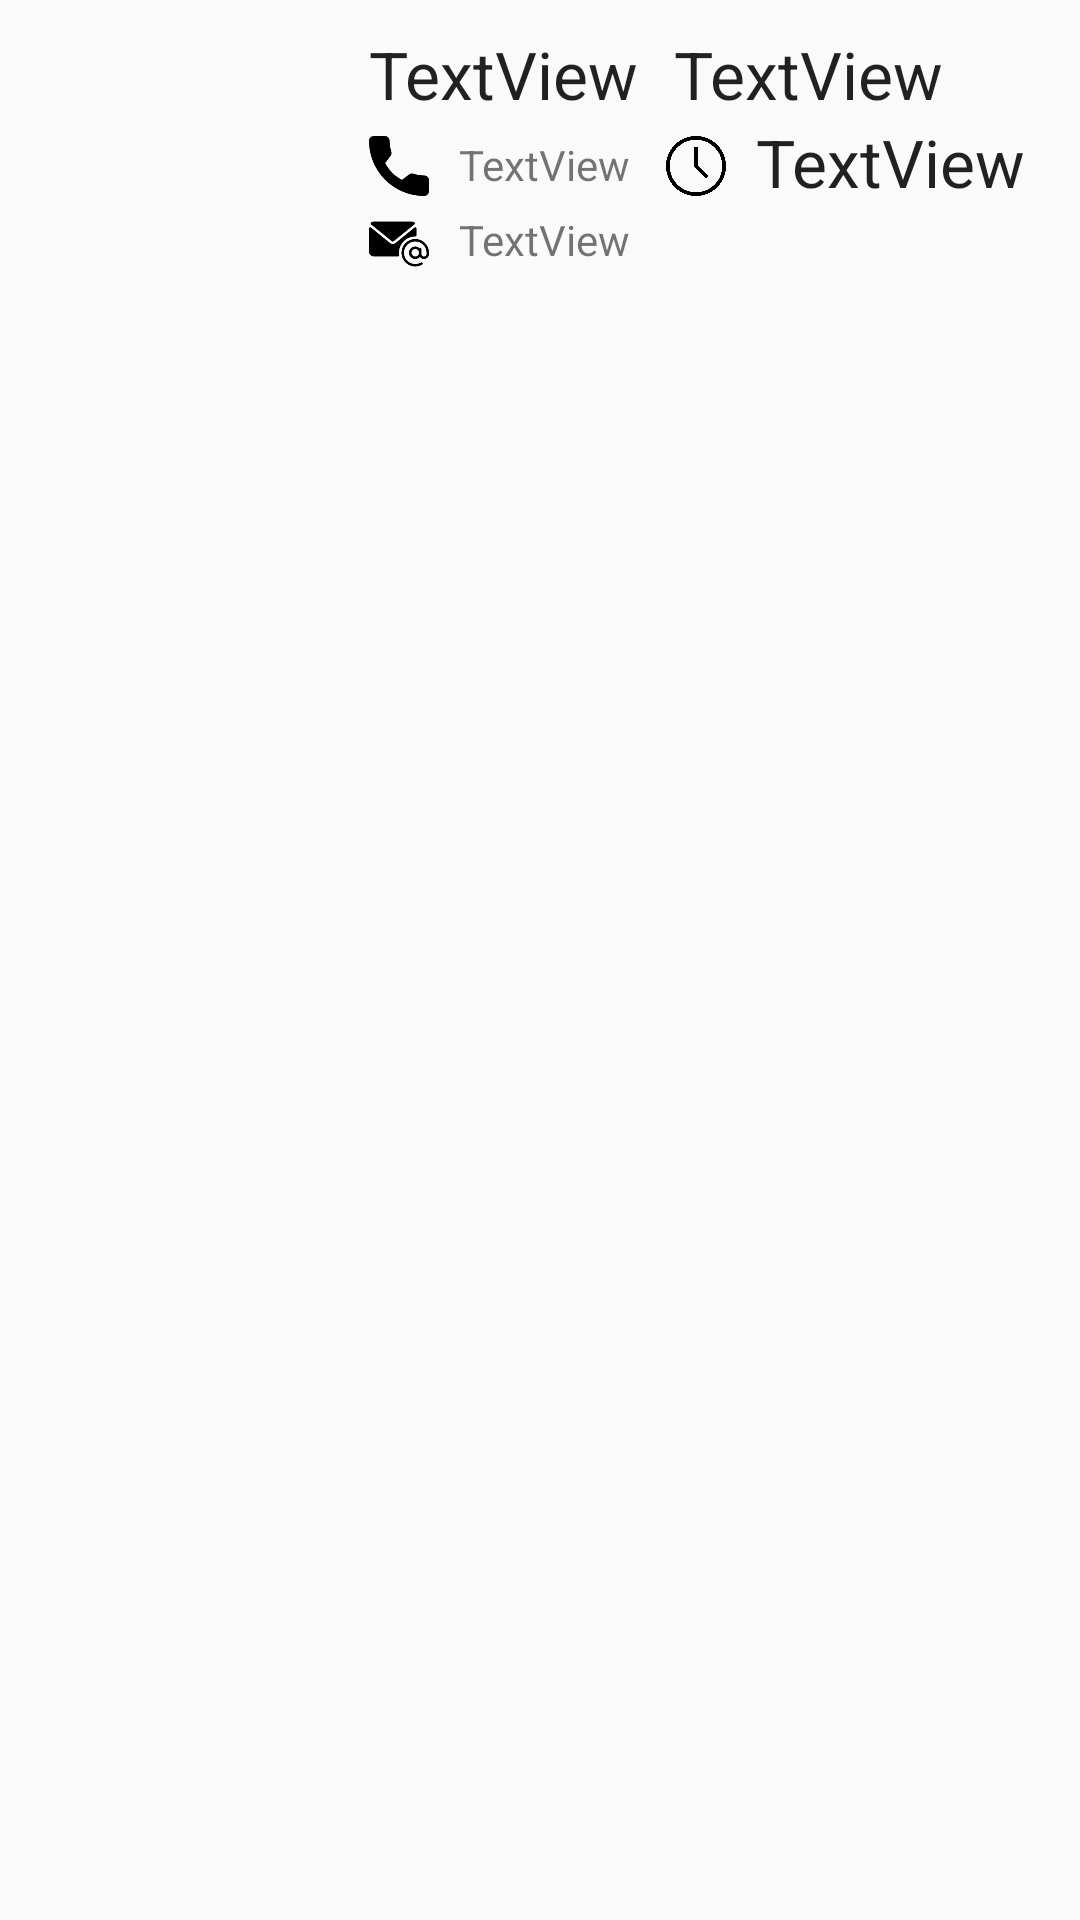

Android layout source for this screen:
<!-- AndroidManifest.xml: application theme AppTheme -->
<!-- res/layout/meeting_layout.xml -->
<?xml version="1.0" encoding="utf-8"?>
<LinearLayout xmlns:android="http://schemas.android.com/apk/res/android"
    xmlns:app="http://schemas.android.com/apk/res-auto"
    xmlns:tools="http://schemas.android.com/tools"
    android:orientation="vertical"
    android:layout_width="match_parent"
    android:layout_height="match_parent">

    <androidx.constraintlayout.widget.ConstraintLayout
        android:layout_width="match_parent"
        android:layout_height="match_parent">

        <TextView
            android:id="@+id/textViewEmail"
            android:layout_width="wrap_content"
            android:layout_height="wrap_content"
            android:layout_marginStart="10dp"
            android:layout_marginLeft="10dp"
            android:layout_marginTop="6dp"
            android:text="TextView"
            app:layout_constraintStart_toEndOf="@+id/imageView3"
            app:layout_constraintTop_toBottomOf="@+id/textViewPhone" />

        <TextView
            android:id="@+id/textViewPhone"
            android:layout_width="wrap_content"
            android:layout_height="wrap_content"
            android:layout_marginStart="10dp"
            android:layout_marginLeft="10dp"
            android:layout_marginTop="6dp"
            android:text="TextView"
            app:layout_constraintStart_toEndOf="@+id/imageView2"
            app:layout_constraintTop_toBottomOf="@+id/textViewName" />

        <TextView
            android:id="@+id/textViewSurname"
            android:layout_width="wrap_content"
            android:layout_height="wrap_content"
            android:layout_marginStart="12dp"
            android:layout_marginLeft="12dp"
            android:layout_marginTop="10dp"
            android:text="TextView"
            android:textAppearance="@style/TextAppearance.AppCompat.Large"
            app:layout_constraintStart_toEndOf="@+id/textViewName"
            app:layout_constraintTop_toTopOf="parent" />

        <TextView
            android:id="@+id/textViewName"
            android:layout_width="wrap_content"
            android:layout_height="wrap_content"
            android:layout_marginStart="20dp"
            android:layout_marginLeft="20dp"
            android:layout_marginTop="10dp"
            android:text="TextView"
            android:textAppearance="@style/TextAppearance.AppCompat.Large"
            app:layout_constraintStart_toEndOf="@+id/imageView"
            app:layout_constraintTop_toTopOf="parent" />

        <ImageView
            android:id="@+id/imageView"
            android:layout_width="97dp"
            android:layout_height="97dp"
            android:layout_marginStart="6dp"
            android:layout_marginLeft="6dp"
            android:layout_marginTop="6dp"
            app:layout_constraintStart_toStartOf="parent"
            app:layout_constraintTop_toTopOf="parent"
            app:srcCompat="@drawable/user" />

        <ImageView
            android:id="@+id/imageView2"
            android:layout_width="20dp"
            android:layout_height="20dp"
            android:layout_marginStart="20dp"
            android:layout_marginLeft="20dp"
            android:layout_marginTop="6dp"
            app:layout_constraintStart_toEndOf="@+id/imageView"
            app:layout_constraintTop_toBottomOf="@+id/textViewName"
            app:srcCompat="@drawable/phone" />

        <TextView
            android:id="@+id/textViewTime"
            android:layout_width="wrap_content"
            android:layout_height="wrap_content"
            android:layout_marginStart="10dp"
            android:layout_marginLeft="10dp"
            android:text="TextView"
            android:textAppearance="@style/TextAppearance.AppCompat.Large"
            app:layout_constraintStart_toEndOf="@+id/imageView4"
            app:layout_constraintTop_toBottomOf="@+id/textViewSurname" />

        <ImageView
            android:id="@+id/imageView3"
            android:layout_width="20dp"
            android:layout_height="20dp"
            android:layout_marginStart="20dp"
            android:layout_marginLeft="20dp"
            android:layout_marginTop="6dp"
            app:layout_constraintStart_toEndOf="@+id/imageView"
            app:layout_constraintTop_toBottomOf="@+id/imageView2"
            app:srcCompat="@drawable/email" />

        <ImageView
            android:id="@+id/imageView4"
            android:layout_width="20dp"
            android:layout_height="20dp"
            android:layout_marginStart="12dp"
            android:layout_marginLeft="12dp"
            android:layout_marginTop="6dp"
            app:layout_constraintStart_toEndOf="@+id/textViewPhone"
            app:layout_constraintTop_toBottomOf="@+id/textViewSurname"
            app:srcCompat="@drawable/time" />

    </androidx.constraintlayout.widget.ConstraintLayout>


</LinearLayout>
<!-- resources referenced by this layout -->
<resources>
  <!-- drawable email: png bitmap (drawable, 3978 bytes) -->
  <!-- drawable phone: png bitmap (drawable, 2718 bytes) -->
  <!-- drawable time: png bitmap (drawable, 18628 bytes) -->
  <style name="AppTheme" parent="Theme.AppCompat.Light.DarkActionBar">
          
          <item name="colorPrimary">@color/colorPrimary</item>
          <item name="colorPrimaryDark">@color/colorPrimaryDark</item>
          <item name="colorAccent">@color/colorAccent</item>
      </style>
  <color name="colorPrimary">#2b96ba</color>
  <color name="colorPrimaryDark">#446f9c</color>
  <color name="colorAccent">#e67a3c</color>
</resources>
